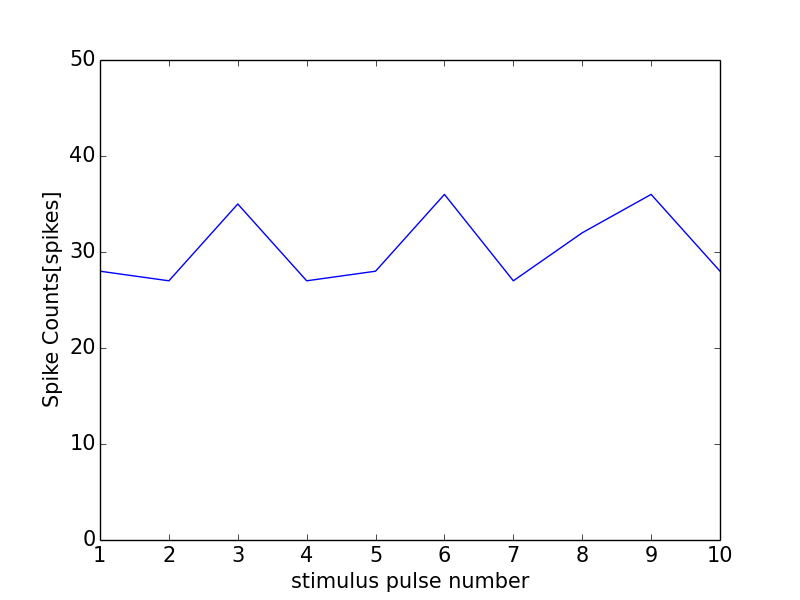

The file beside this chart, header and first rows:
0, 0.0
0, 0
1, 28
2, 27
3, 35
4, 27
5, 28
6, 36
7, 27
8, 32
9, 36
10, 28
11, 0
